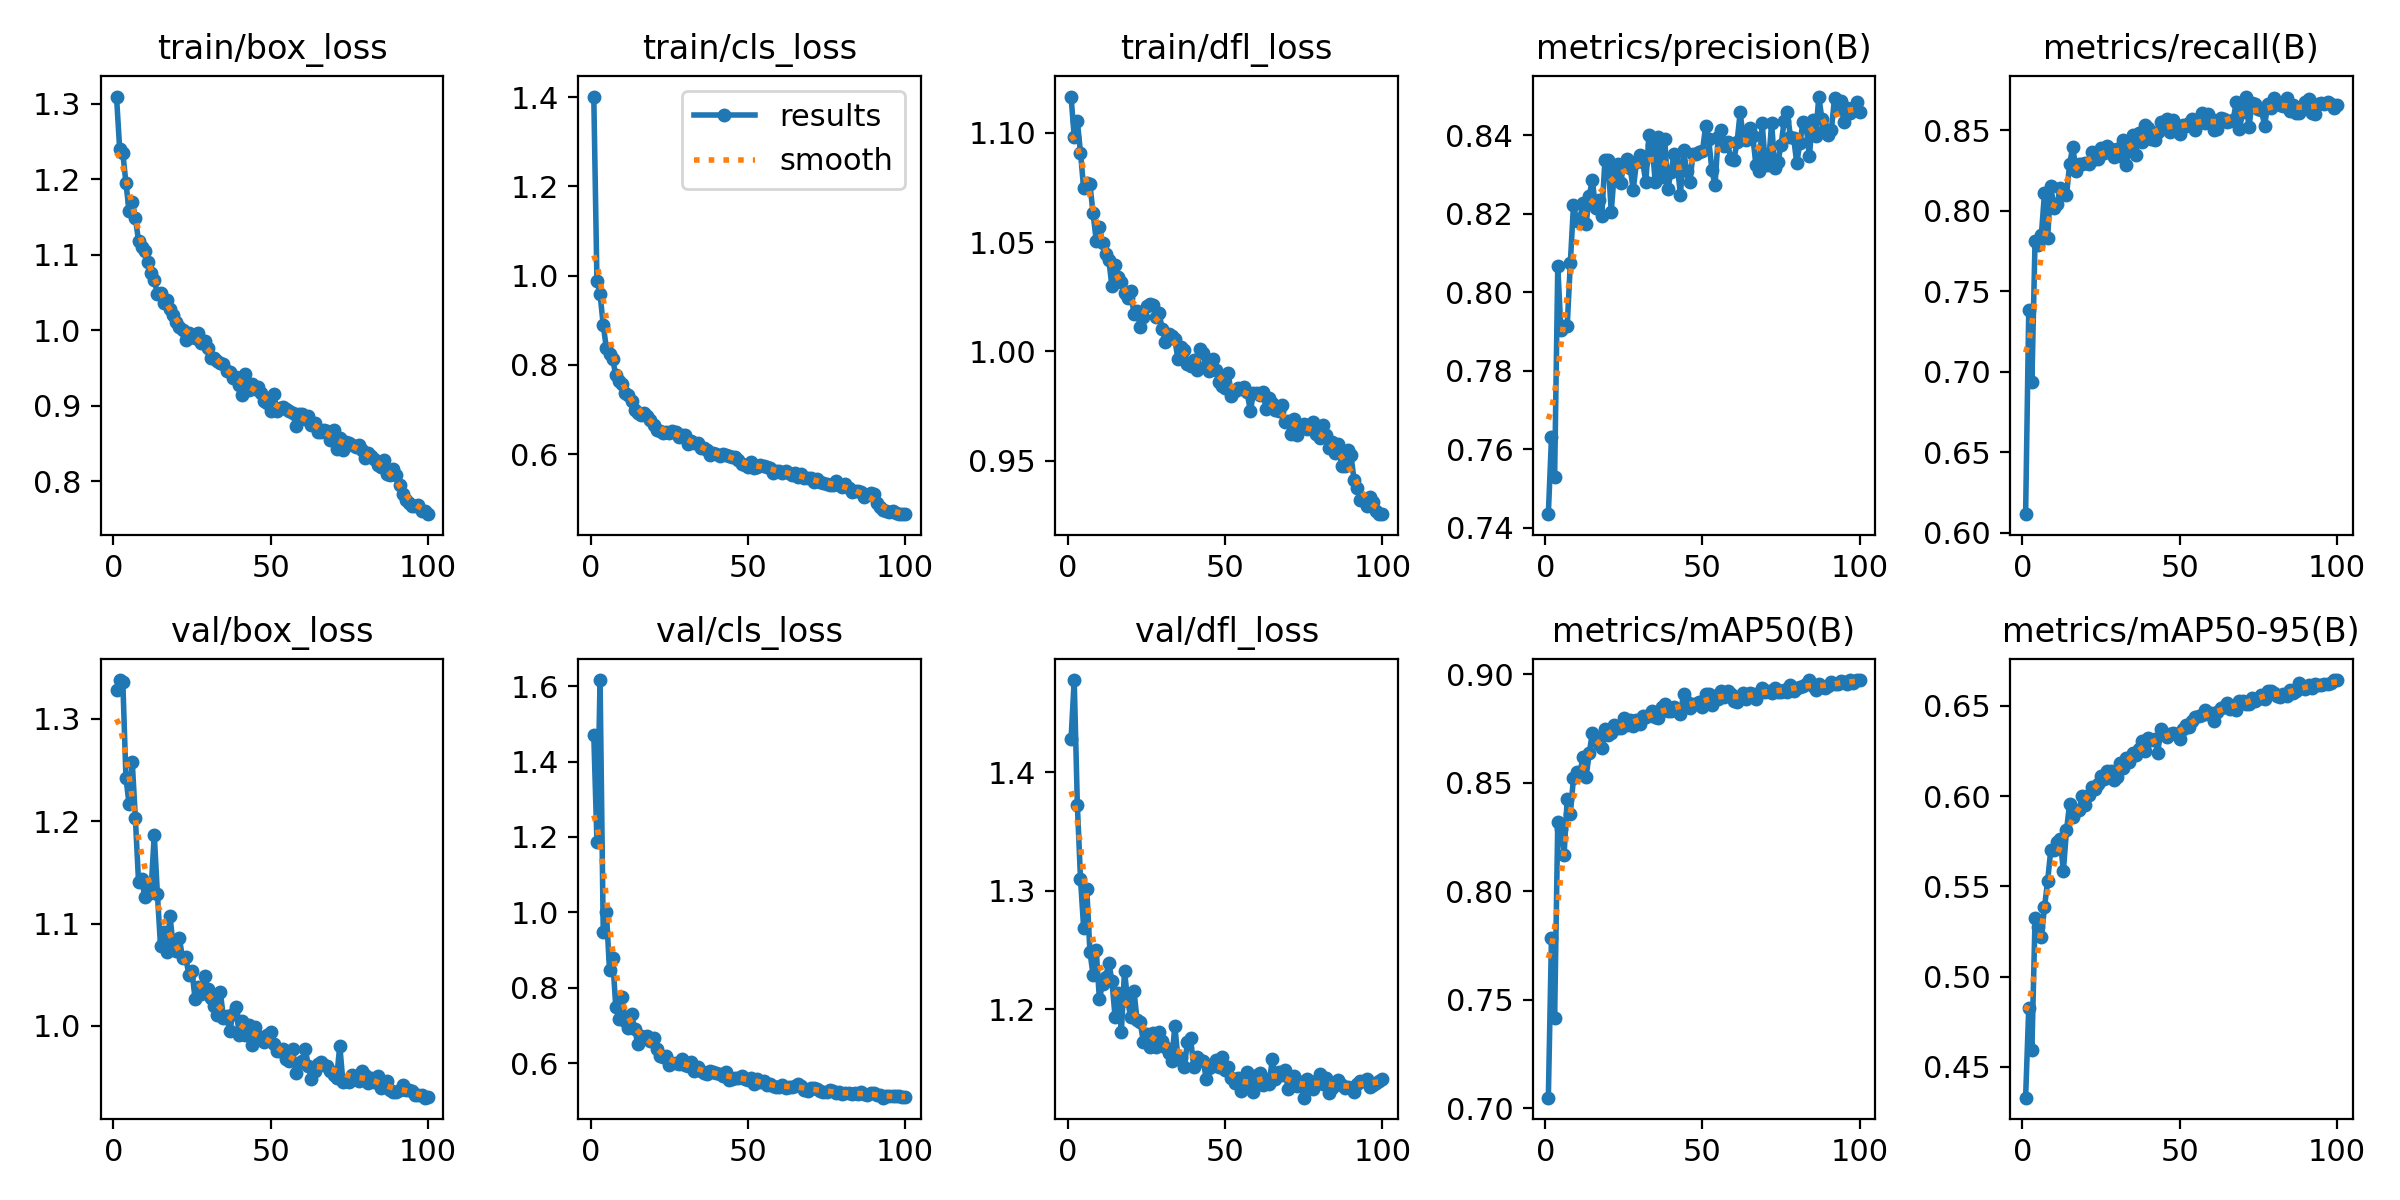

The data file committed next to this chart (first rows):
epoch, time, train/box_loss, train/cls_loss, train/dfl_loss, metrics/precision(B), metrics/recall(B), metrics/mAP50(B), metrics/mAP50-95(B), val/box_loss, val/cls_loss, val/dfl_loss, lr/pg0, lr/pg1, lr/pg2
1, 48.68, 1.309, 1.401, 1.117, 0.7435, 0.6114, 0.7049, 0.433, 1.328, 1.47, 1.428, 0.0006616, 0.0006616, 0.0006616
2, 92.96, 1.24, 0.9887, 1.098, 0.7631, 0.7385, 0.7785, 0.4829, 1.338, 1.187, 1.478, 0.001315, 0.001315, 0.001315
3, 136.8, 1.235, 0.9581, 1.105, 0.7529, 0.6935, 0.7414, 0.4594, 1.337, 1.616, 1.372, 0.001955, 0.001955, 0.001955
4, 180.6, 1.195, 0.8897, 1.091, 0.8067, 0.7814, 0.8321, 0.5325, 1.243, 0.9489, 1.31, 0.001941, 0.001941, 0.001941
5, 224.2, 1.157, 0.8372, 1.075, 0.7904, 0.7791, 0.8287, 0.5275, 1.217, 1.001, 1.268, 0.001921, 0.001921, 0.001921
6, 268.5, 1.17, 0.8252, 1.077, 0.7914, 0.7847, 0.8167, 0.5217, 1.258, 0.8468, 1.301, 0.001901, 0.001901, 0.001901
7, 313.4, 1.149, 0.8129, 1.076, 0.7914, 0.811, 0.8422, 0.5383, 1.203, 0.8778, 1.248, 0.001881, 0.001881, 0.001881
8, 357.4, 1.118, 0.7764, 1.063, 0.8075, 0.7832, 0.8357, 0.553, 1.141, 0.7486, 1.229, 0.001861, 0.001861, 0.001861
9, 401.2, 1.11, 0.763, 1.051, 0.8223, 0.8157, 0.8522, 0.5701, 1.144, 0.7175, 1.25, 0.001842, 0.001842, 0.001842
10, 444.8, 1.105, 0.7565, 1.057, 0.8181, 0.8016, 0.855, 0.57, 1.126, 0.7765, 1.209, 0.001822, 0.001822, 0.001822
11, 488.5, 1.09, 0.738, 1.05, 0.8187, 0.8042, 0.8542, 0.5746, 1.129, 0.7111, 1.221, 0.001802, 0.001802, 0.001802
12, 533.8, 1.076, 0.7333, 1.044, 0.8227, 0.8144, 0.8616, 0.5764, 1.133, 0.6934, 1.227, 0.001782, 0.001782, 0.001782
13, 578.5, 1.066, 0.7186, 1.042, 0.8173, 0.8121, 0.8524, 0.5584, 1.187, 0.7298, 1.239, 0.001762, 0.001762, 0.001762
14, 622.7, 1.048, 0.6991, 1.03, 0.8246, 0.8099, 0.8635, 0.5811, 1.129, 0.6907, 1.224, 0.001743, 0.001743, 0.001743
15, 666.9, 1.049, 0.6931, 1.04, 0.8287, 0.8289, 0.873, 0.5958, 1.078, 0.6514, 1.193, 0.001723, 0.001723, 0.001723
16, 711.2, 1.036, 0.6881, 1.034, 0.8214, 0.84, 0.871, 0.5885, 1.092, 0.6719, 1.214, 0.001703, 0.001703, 0.001703
17, 755.9, 1.04, 0.6913, 1.032, 0.8235, 0.8249, 0.8678, 0.5915, 1.072, 0.6665, 1.181, 0.001683, 0.001683, 0.001683
18, 800.8, 1.028, 0.686, 1.027, 0.8195, 0.8291, 0.8661, 0.5921, 1.108, 0.6722, 1.232, 0.001663, 0.001663, 0.001663
19, 844.5, 1.02, 0.6773, 1.024, 0.8338, 0.8293, 0.8747, 0.6002, 1.078, 0.6593, 1.207, 0.001644, 0.001644, 0.001644
20, 888.5, 1.011, 0.6649, 1.028, 0.8337, 0.83, 0.8721, 0.5949, 1.073, 0.6661, 1.193, 0.001624, 0.001624, 0.001624
21, 931.9, 1.004, 0.6551, 1.017, 0.8205, 0.8295, 0.8728, 0.6005, 1.086, 0.6367, 1.215, 0.001604, 0.001604, 0.001604
22, 976, 1, 0.6525, 1.018, 0.8307, 0.8367, 0.8766, 0.6049, 1.066, 0.6196, 1.191, 0.001584, 0.001584, 0.001584
23, 1020, 0.987, 0.6476, 1.011, 0.8327, 0.8319, 0.8753, 0.6038, 1.067, 0.6161, 1.189, 0.001564, 0.001564, 0.001564
24, 1066, 0.996, 0.6502, 1.016, 0.8278, 0.8323, 0.8751, 0.6066, 1.05, 0.618, 1.172, 0.001545, 0.001545, 0.001545
25, 1110, 0.992, 0.6478, 1.021, 0.8328, 0.839, 0.8796, 0.6111, 1.054, 0.596, 1.179, 0.001525, 0.001525, 0.001525
26, 1153, 0.9899, 0.6525, 1.021, 0.8339, 0.8363, 0.8765, 0.6096, 1.026, 0.6013, 1.168, 0.001505, 0.001505, 0.001505
27, 1197, 0.9967, 0.6497, 1.021, 0.8317, 0.8403, 0.879, 0.6139, 1.038, 0.6016, 1.18, 0.001485, 0.001485, 0.001485
28, 1241, 0.9833, 0.6392, 1.016, 0.8262, 0.8388, 0.876, 0.6141, 1.031, 0.5986, 1.168, 0.001465, 0.001465, 0.001465
29, 1287, 0.9861, 0.643, 1.017, 0.833, 0.8333, 0.8787, 0.6088, 1.049, 0.6117, 1.181, 0.001446, 0.001446, 0.001446
30, 1331, 0.9767, 0.6427, 1.01, 0.8349, 0.8384, 0.8771, 0.6104, 1.036, 0.5948, 1.173, 0.001426, 0.001426, 0.001426
31, 1375, 0.9625, 0.622, 1.004, 0.8333, 0.8338, 0.8807, 0.6184, 1.027, 0.5937, 1.168, 0.001406, 0.001406, 0.001406
32, 1420, 0.9635, 0.6303, 1.008, 0.828, 0.8443, 0.8803, 0.6158, 1.019, 0.6047, 1.163, 0.001386, 0.001386, 0.001386
33, 1463, 0.9591, 0.6245, 1.007, 0.8401, 0.8285, 0.881, 0.621, 1.011, 0.5791, 1.156, 0.001366, 0.001366, 0.001366
34, 1509, 0.9571, 0.625, 1.005, 0.8376, 0.8401, 0.8828, 0.6191, 1.033, 0.5899, 1.186, 0.001347, 0.001347, 0.001347
35, 1553, 0.9551, 0.6144, 0.9963, 0.828, 0.8472, 0.8804, 0.6237, 1.008, 0.5796, 1.158, 0.001327, 0.001327, 0.001327
36, 1597, 0.9464, 0.6136, 1.002, 0.8396, 0.8347, 0.8799, 0.6226, 1.009, 0.5748, 1.159, 0.001307, 0.001307, 0.001307
37, 1641, 0.9446, 0.6089, 1.001, 0.8293, 0.8485, 0.885, 0.6261, 0.9948, 0.5703, 1.151, 0.001287, 0.001287, 0.001287
38, 1685, 0.9367, 0.5991, 0.9944, 0.8391, 0.8426, 0.8863, 0.6304, 1.011, 0.5797, 1.172, 0.001267, 0.001267, 0.001267
39, 1730, 0.9374, 0.6026, 0.9933, 0.8263, 0.8534, 0.8829, 0.625, 1.018, 0.5766, 1.176, 0.001248, 0.001248, 0.001248
40, 1775, 0.9272, 0.6004, 0.9961, 0.8306, 0.8517, 0.883, 0.6323, 0.9915, 0.5746, 1.151, 0.001228, 0.001228, 0.001228
41, 1819, 0.9138, 0.5957, 0.9915, 0.8353, 0.8445, 0.8849, 0.6309, 1.005, 0.5715, 1.16, 0.001208, 0.001208, 0.001208
42, 1863, 0.9421, 0.601, 1.001, 0.8325, 0.8441, 0.8835, 0.6314, 0.9911, 0.5654, 1.157, 0.001188, 0.001188, 0.001188
43, 1908, 0.9204, 0.5973, 0.9991, 0.8249, 0.8493, 0.8815, 0.624, 1.001, 0.5777, 1.157, 0.001168, 0.001168, 0.001168
44, 1952, 0.9283, 0.5951, 0.9932, 0.8362, 0.8554, 0.8909, 0.637, 0.9815, 0.5562, 1.141, 0.001149, 0.001149, 0.001149
45, 1997, 0.9214, 0.5947, 0.9908, 0.8308, 0.8515, 0.8869, 0.635, 0.9993, 0.5575, 1.15, 0.001129, 0.001129, 0.001129
46, 2042, 0.9244, 0.594, 0.9964, 0.8281, 0.8571, 0.8845, 0.6327, 0.9904, 0.5615, 1.152, 0.001109, 0.001109, 0.001109
47, 2086, 0.9169, 0.5868, 0.9915, 0.8351, 0.8493, 0.886, 0.6347, 0.9877, 0.5618, 1.157, 0.001089, 0.001089, 0.001089
48, 2130, 0.9064, 0.5789, 0.9861, 0.8352, 0.8567, 0.886, 0.6348, 0.9839, 0.5655, 1.151, 0.001069, 0.001069, 0.001069
49, 2175, 0.9031, 0.5755, 0.9843, 0.8358, 0.8524, 0.8869, 0.6345, 0.9912, 0.558, 1.16, 0.00105, 0.00105, 0.00105
50, 2221, 0.8926, 0.5703, 0.9832, 0.8359, 0.8479, 0.885, 0.6316, 0.9944, 0.5553, 1.149, 0.00103, 0.00103, 0.00103
51, 2266, 0.916, 0.5831, 0.99, 0.8422, 0.8536, 0.8907, 0.6374, 0.9822, 0.5614, 1.151, 0.00101, 0.00101, 0.00101
52, 2310, 0.8929, 0.5685, 0.9794, 0.8389, 0.8525, 0.8907, 0.6393, 0.9759, 0.5462, 1.142, 0.0009902, 0.0009902, 0.0009902
53, 2355, 0.8965, 0.5712, 0.9821, 0.8311, 0.8546, 0.8859, 0.6382, 0.9752, 0.5588, 1.137, 0.0009704, 0.0009704, 0.0009704
54, 2399, 0.8983, 0.5754, 0.9831, 0.8272, 0.8573, 0.8898, 0.6415, 0.9771, 0.55, 1.142, 0.0009506, 0.0009506, 0.0009506
55, 2445, 0.8949, 0.5736, 0.9826, 0.8396, 0.8502, 0.8885, 0.6437, 0.9678, 0.5521, 1.131, 0.0009308, 0.0009308, 0.0009308
56, 2490, 0.8923, 0.5722, 0.9836, 0.8413, 0.8549, 0.8921, 0.6442, 0.9655, 0.5412, 1.133, 0.000911, 0.000911, 0.000911
57, 2534, 0.8908, 0.5694, 0.9812, 0.8371, 0.8607, 0.8892, 0.6447, 0.9778, 0.5438, 1.147, 0.0008912, 0.0008912, 0.0008912
58, 2578, 0.8735, 0.5585, 0.9728, 0.8381, 0.8544, 0.892, 0.6478, 0.9545, 0.5387, 1.136, 0.0008714, 0.0008714, 0.0008714
59, 2622, 0.8883, 0.5633, 0.9808, 0.8339, 0.86, 0.8907, 0.6452, 0.9634, 0.5373, 1.13, 0.0008516, 0.0008516, 0.0008516
60, 2667, 0.8893, 0.5622, 0.981, 0.8338, 0.8574, 0.8877, 0.6459, 0.9653, 0.5373, 1.145, 0.0008318, 0.0008318, 0.0008318
... 40 more rows
